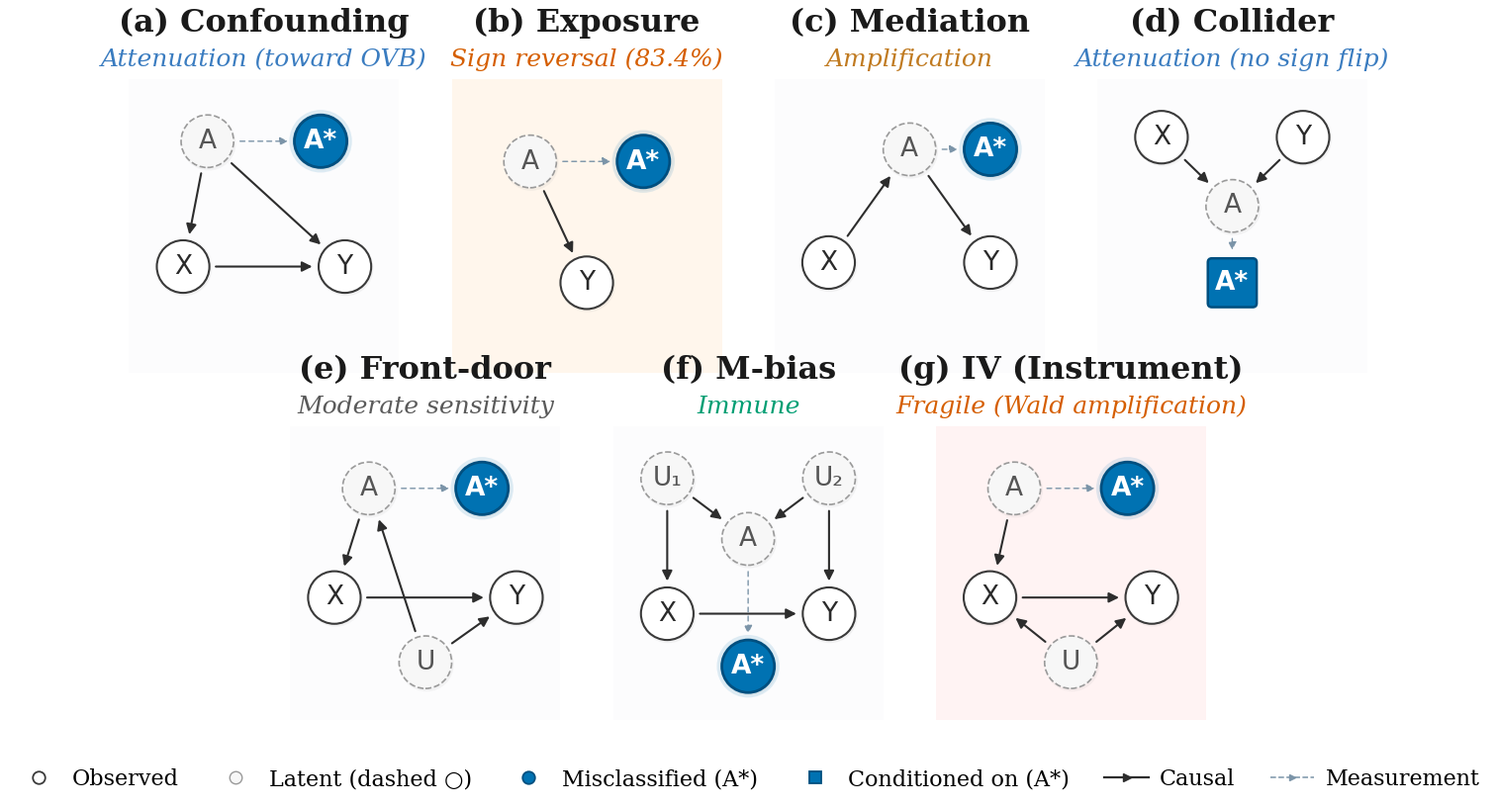

Source code (Python): (Note: this script raises an exception after producing the figure.)
#!/usr/bin/env python3
"""Figure 1: Seven canonical DAG topologies — hero figure for EMNLP 2026.
Premium academic quality with elegant nodes, refined arrows, and semantic color coding."""

import matplotlib
matplotlib.use('Agg')
import matplotlib.pyplot as plt
from matplotlib.patches import FancyArrowPatch, Circle, FancyBboxPatch, Arc
from matplotlib.lines import Line2D
import matplotlib.patheffects as pe
import numpy as np
import os

plt.rcParams.update({
    'font.family': 'DejaVu Serif',
    'font.size': 16,
    'figure.dpi': 300,
    'savefig.dpi': 300,
    'savefig.bbox': 'tight',
    'savefig.pad_inches': 0.08,
    'pdf.fonttype': 42,
    'ps.fonttype': 42,
})

# ── Refined semantic palette ──
PAL = {
    'obs_fill':    '#FFFFFF',
    'obs_edge':    '#3A3A3A',
    'lat_fill':    '#F7F7F7',
    'lat_edge':    '#9A9A9A',
    'mis_fill':    '#0072B2',
    'mis_edge':    '#004F7F',
    'con_fill':    '#0072B2',
    'con_edge':    '#004F7F',
    'arrow':       '#2D2D2D',
    'meas_arrow':  '#7B94A8',
    'shadow':      '#B0B0B0',
    'panel_bg':    '#FAFBFC',
    'panel_edge':  '#E8ECF0',
    'hl_bg':       '#FFF0E0',
    'hl_edge':     '#E0A870',
    'hl_bg2':      '#FFECEC',
    'hl_edge2':    '#E09090',
}
SUB_COL = {
    'atten':  '#3A7CC0',
    'sign':   '#D55E00',
    'amp':    '#C07A20',
    'mod':    '#5A5A5A',
    'immune': '#009E73',
    'fragile':'#D55E00',
}

R = 0.13
SHRINK = R + 0.018

# ═══════════════════════════════════════════════════════════
#  Primitives
# ═══════════════════════════════════════════════════════════

def _node(ax, x, y, label, kind='obs'):
    sdx, sdy = 0.006, -0.010
    shadow_alpha = 0.12

    if kind == 'con':
        sz = R * 1.55
        ax.add_patch(FancyBboxPatch(
            (x - sz/2 + sdx, y - sz/2 + sdy), sz, sz,
            boxstyle='round,pad=0.02', fc=PAL['shadow'], ec='none',
            alpha=shadow_alpha, zorder=2))
        ax.add_patch(FancyBboxPatch(
            (x - sz/2, y - sz/2), sz, sz,
            boxstyle='round,pad=0.02', fc=PAL['con_fill'], ec=PAL['con_edge'],
            lw=1.8, zorder=3))
        ax.text(x, y, label, ha='center', va='center',
                fontsize=19, color='white', fontweight='bold', zorder=4,
                fontfamily='DejaVu Sans')
        return

    cfg = {
        'obs': (PAL['obs_fill'], PAL['obs_edge'], '-',  1.5, '#2A2A2A', 'normal'),
        'lat': (PAL['lat_fill'], PAL['lat_edge'], '--', 1.2, '#555555', 'normal'),
        'mis': (PAL['mis_fill'], PAL['mis_edge'], '-',  2.0, '#FFFFFF', 'bold'),
    }
    fc, ec, ls, lw, tc, fw = cfg[kind]

    # Glow for misclassified nodes
    if kind == 'mis':
        ax.add_patch(Circle((x, y), R + 0.025,
                            fc=PAL['mis_fill'], ec='none', alpha=0.12, zorder=1.5))
    # Subtle shadow
    ax.add_patch(Circle((x + sdx, y + sdy), R + 0.005,
                        fc=PAL['shadow'], ec='none', alpha=shadow_alpha, zorder=2))
    # Main circle
    ax.add_patch(Circle((x, y), R, fc=fc, ec=ec, lw=lw, ls=ls, zorder=3))
    # Label
    ax.text(x, y, label, ha='center', va='center',
            fontsize=19, color=tc, fontweight=fw, zorder=4,
            fontfamily='DejaVu Sans')


def _edge(ax, x1, y1, x2, y2, kind='causal', rad=0):
    dx, dy = x2 - x1, y2 - y1
    d = np.sqrt(dx**2 + dy**2)
    if d < 1e-6:
        return
    is_c = (kind == 'causal')
    ax.add_patch(FancyArrowPatch(
        (x1 + SHRINK * dx/d, y1 + SHRINK * dy/d),
        (x2 - SHRINK * dx/d, y2 - SHRINK * dy/d),
        arrowstyle='-|>',
        mutation_scale=15 if is_c else 12,
        color=PAL['arrow'] if is_c else PAL['meas_arrow'],
        lw=1.5 if is_c else 1.0,
        ls='-' if is_c else (0, (3.5, 3)),
        connectionstyle=f'arc3,rad={rad}',
        zorder=1))


def _panel_bg(ax, color, edge_color, lw=1.0):
    xmin, xmax = ax.get_xlim()
    ymin, ymax = ax.get_ylim()
    pad = 0.02
    ax.add_patch(FancyBboxPatch(
        (xmin + pad, ymin + pad), xmax - xmin - 2*pad, ymax - ymin - 2*pad,
        boxstyle='round,pad=0.06',
        fc=color, ec=edge_color, lw=lw, alpha=0.60, zorder=-1))


def _title(ax, title, subtitle, sub_color, highlight=None):
    if highlight == 'warm':
        _panel_bg(ax, PAL['hl_bg'], PAL['hl_edge'], lw=1.5)
    elif highlight == 'danger':
        _panel_bg(ax, PAL['hl_bg2'], PAL['hl_edge2'], lw=1.5)
    else:
        _panel_bg(ax, PAL['panel_bg'], PAL['panel_edge'], lw=0.8)

    ax.text(0.5, 1.14, title, ha='center', va='bottom',
            fontsize=23, fontweight='bold', color='#1A1A1A',
            transform=ax.transAxes)
    ax.text(0.5, 1.03, subtitle, ha='center', va='bottom',
            fontsize=18, fontstyle='italic', color=sub_color,
            transform=ax.transAxes)


# ═══════════════════════════════════════════════════════════
#  Layout
# ═══════════════════════════════════════════════════════════
fig = plt.figure(figsize=(14, 7.8))

pw = 0.195
ph = 0.380
hgap = 0.038
vgap = 0.070
top_margin = 0.045

top_y = 1 - top_margin - ph
top_total = 4*pw + 3*hgap
top_x0 = (1 - top_total) / 2

bot_y = top_y - vgap - ph
bot_total = 3*pw + 2*hgap
bot_x0 = (1 - bot_total) / 2

panel_w_in = pw * 14
panel_h_in = ph * 7.8
phys_ratio = panel_w_in / panel_h_in
ylim_span = 1.45
xlim_span = ylim_span * phys_ratio
xc, yc = 0.50, 0.28
XL = (xc - xlim_span/2, xc + xlim_span/2)
YL = (yc - ylim_span/2, yc + ylim_span/2)

panels = []
for i in range(4):
    ax = fig.add_axes([top_x0 + i*(pw + hgap), top_y, pw, ph])
    ax.set_xlim(*XL); ax.set_ylim(*YL)
    ax.set_aspect('equal')
    ax.axis('off')
    panels.append(ax)
for i in range(3):
    ax = fig.add_axes([bot_x0 + i*(pw + hgap), bot_y, pw, ph])
    ax.set_xlim(*XL); ax.set_ylim(*YL)
    ax.set_aspect('equal')
    ax.axis('off')
    panels.append(ax)

# ═══════════════════════════════════════════════════════════
#  DAGs
# ═══════════════════════════════════════════════════════════

# (a) Confounding
ax = panels[0]
_title(ax, '(a) Confounding', 'Attenuation (toward OVB)', SUB_COL['atten'])
_node(ax, 0.22, 0.70, 'A', 'lat')
_node(ax, 0.78, 0.70, 'A*', 'mis')
_node(ax, 0.10, 0.08, 'X', 'obs')
_node(ax, 0.90, 0.08, 'Y', 'obs')
_edge(ax, 0.22, 0.70, 0.78, 0.70, 'meas')
_edge(ax, 0.22, 0.70, 0.10, 0.08)
_edge(ax, 0.22, 0.70, 0.90, 0.08)
_edge(ax, 0.10, 0.08, 0.90, 0.08)

# (b) Exposure — highlighted warm (sign reversal = dangerous)
ax = panels[1]
_title(ax, '(b) Exposure', 'Sign reversal (83.4%)', SUB_COL['sign'], highlight='warm')
_node(ax, 0.22, 0.60, 'A', 'lat')
_node(ax, 0.78, 0.60, 'A*', 'mis')
_node(ax, 0.50, 0.00, 'Y', 'obs')
_edge(ax, 0.22, 0.60, 0.78, 0.60, 'meas')
_edge(ax, 0.22, 0.60, 0.50, 0.00)

# (c) Mediation
ax = panels[2]
_title(ax, '(c) Mediation', 'Amplification', SUB_COL['amp'])
_node(ax, 0.50, 0.66, 'A', 'lat')
_node(ax, 0.90, 0.66, 'A*', 'mis')
_node(ax, 0.10, 0.10, 'X', 'obs')
_node(ax, 0.90, 0.10, 'Y', 'obs')
_edge(ax, 0.50, 0.66, 0.90, 0.66, 'meas')
_edge(ax, 0.10, 0.10, 0.50, 0.66)
_edge(ax, 0.50, 0.66, 0.90, 0.10)

# (d) Collider
ax = panels[3]
_title(ax, '(d) Collider', 'Attenuation (no sign flip)', SUB_COL['atten'])
_node(ax, 0.15, 0.72, 'X', 'obs')
_node(ax, 0.85, 0.72, 'Y', 'obs')
_node(ax, 0.50, 0.38, 'A', 'lat')
_node(ax, 0.50, 0.00, 'A*', 'con')
_edge(ax, 0.15, 0.72, 0.50, 0.38)
_edge(ax, 0.85, 0.72, 0.50, 0.38)
_edge(ax, 0.50, 0.38, 0.50, 0.00, 'meas')

# (e) Front-door
ax = panels[4]
_title(ax, '(e) Front-door', 'Moderate sensitivity', SUB_COL['mod'])
_node(ax, 0.22, 0.70, 'A', 'lat')
_node(ax, 0.78, 0.70, 'A*', 'mis')
_node(ax, 0.05, 0.16, 'X', 'obs')
_node(ax, 0.95, 0.16, 'Y', 'obs')
_node(ax, 0.50, -0.16, 'U', 'lat')
_edge(ax, 0.22, 0.70, 0.78, 0.70, 'meas')
_edge(ax, 0.22, 0.70, 0.05, 0.16)
_edge(ax, 0.05, 0.16, 0.95, 0.16)
_edge(ax, 0.50, -0.16, 0.22, 0.70)
_edge(ax, 0.50, -0.16, 0.95, 0.16)

# (f) M-bias
ax = panels[5]
_title(ax, '(f) M-bias', 'Immune', SUB_COL['immune'])
_node(ax, 0.10, 0.75, 'U₁', 'lat')
_node(ax, 0.90, 0.75, 'U₂', 'lat')
_node(ax, 0.50, 0.45, 'A', 'lat')
_node(ax, 0.10, 0.08, 'X', 'obs')
_node(ax, 0.90, 0.08, 'Y', 'obs')
_node(ax, 0.50, -0.18, 'A*', 'mis')
_edge(ax, 0.10, 0.75, 0.10, 0.08)
_edge(ax, 0.10, 0.75, 0.50, 0.45)
_edge(ax, 0.90, 0.75, 0.50, 0.45)
_edge(ax, 0.90, 0.75, 0.90, 0.08)
_edge(ax, 0.10, 0.08, 0.90, 0.08)
_edge(ax, 0.50, 0.45, 0.50, -0.18, 'meas')

# (g) IV (Instrument) — highlighted danger
ax = panels[6]
_title(ax, '(g) IV (Instrument)', 'Fragile (Wald amplification)', SUB_COL['fragile'], highlight='danger')
_node(ax, 0.22, 0.70, 'A', 'lat')
_node(ax, 0.78, 0.70, 'A*', 'mis')
_node(ax, 0.10, 0.16, 'X', 'obs')
_node(ax, 0.90, 0.16, 'Y', 'obs')
_node(ax, 0.50, -0.16, 'U', 'lat')
_edge(ax, 0.22, 0.70, 0.78, 0.70, 'meas')
_edge(ax, 0.22, 0.70, 0.10, 0.16)
_edge(ax, 0.10, 0.16, 0.90, 0.16)
_edge(ax, 0.50, -0.16, 0.10, 0.16)
_edge(ax, 0.50, -0.16, 0.90, 0.16)

# ═══════════════════════════════════════════════════════════
#  Legend
# ═══════════════════════════════════════════════════════════
handles = [
    Line2D([0],[0], marker='o', color='w', markerfacecolor=PAL['obs_fill'],
           markeredgecolor=PAL['obs_edge'], markersize=9, markeredgewidth=1.3,
           lw=0, label='Observed'),
    Line2D([0],[0], marker='o', color='w', markerfacecolor=PAL['lat_fill'],
           markeredgecolor=PAL['lat_edge'], markersize=9, markeredgewidth=1.0,
           lw=0, label='Latent (dashed ○)'),
    Line2D([0],[0], marker='o', color='w', markerfacecolor=PAL['mis_fill'],
           markeredgecolor=PAL['mis_edge'], markersize=9, markeredgewidth=1.3,
           lw=0, label='Misclassified (A*)'),
    Line2D([0],[0], marker='s', color='w', markerfacecolor=PAL['con_fill'],
           markeredgecolor=PAL['con_edge'], markersize=8, markeredgewidth=1.3,
           lw=0, label='Conditioned on (A*)'),
    Line2D([0],[0], color=PAL['arrow'], lw=1.6, marker='>',
           markersize=5.5, label='Causal'),
    Line2D([0],[0], color=PAL['meas_arrow'], lw=1.1, ls='--',
           marker='>', markersize=4.5, label='Measurement'),
]
fig.legend(handles=handles, loc='lower center', ncol=6, fontsize=16,
           frameon=False, handlelength=2.0, columnspacing=1.6,
           handletextpad=0.5, bbox_to_anchor=(0.5, 0.008))

# ═══════════════════════════════════════════════════════════
#  Save
# ═══════════════════════════════════════════════════════════
out_dir = os.path.dirname(os.path.abspath(__file__))
pdf_path = os.path.join(out_dir, 'fig1_dag_taxonomy.pdf')
png_path = os.path.join(out_dir, 'fig1_dag_taxonomy.png')
fig.savefig(pdf_path, format='pdf')
fig.savefig(png_path, format='png')
plt.close()
print(f'PDF: {pdf_path}')
print(f'PNG: {png_path}')
for p in [pdf_path, png_path]:
    print(f'  {os.path.basename(p)}: {os.path.getsize(p):,} bytes')
